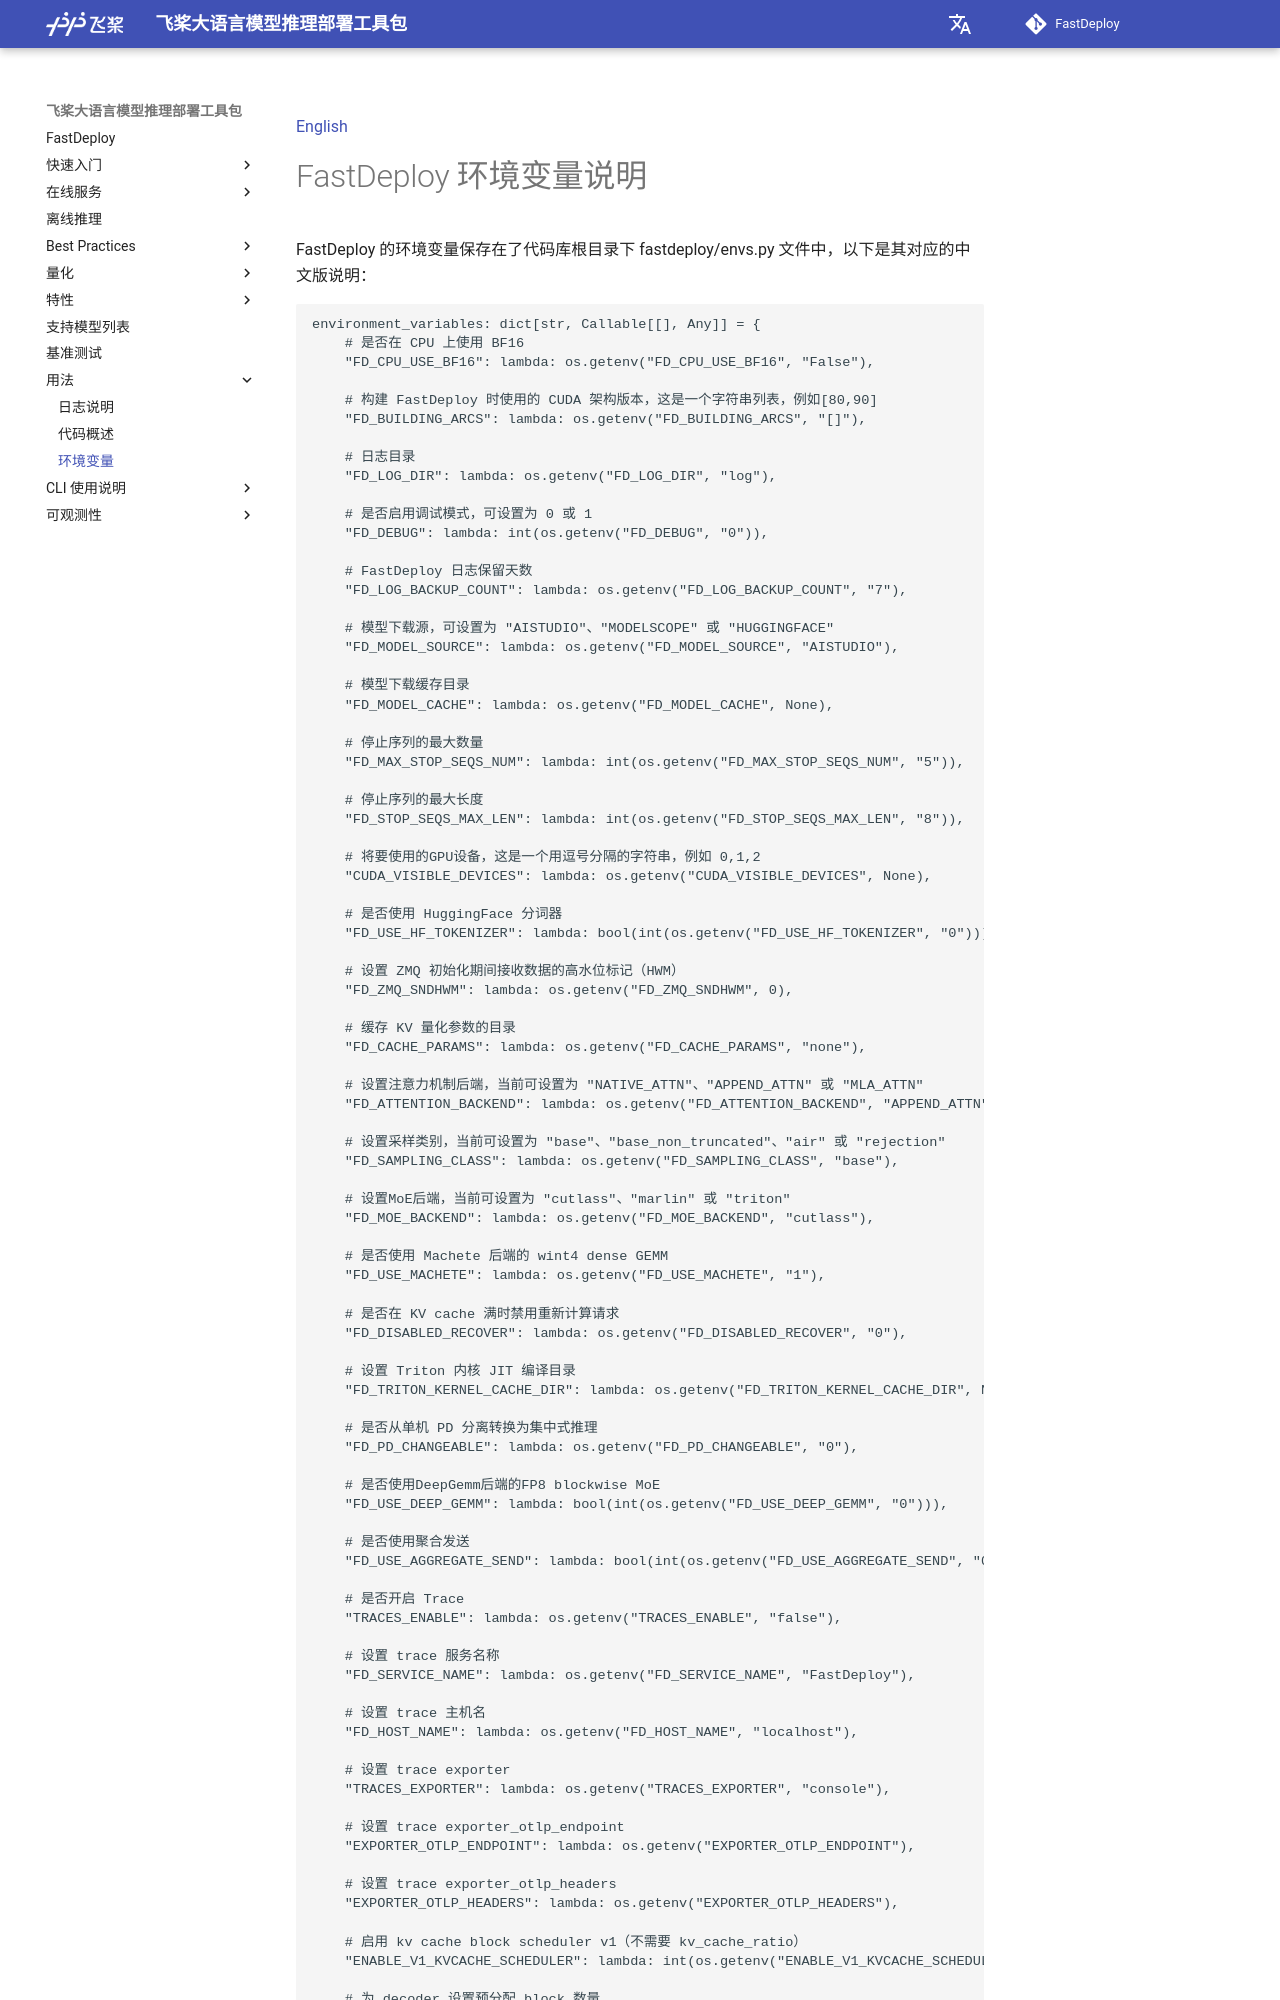

repository: lddfym/FastDeploy · page: zh/usage/environment_variables/index.html · generator: mkdocs

[English](../../usage/environment_variables.md)

# FastDeploy 环境变量说明

FastDeploy 的环境变量保存在了代码库根目录下 fastdeploy/envs.py 文件中，以下是其对应的中文版说明：

```python
environment_variables: dict[str, Callable[[], Any]] = {
    # 是否在 CPU 上使用 BF16
    "FD_CPU_USE_BF16": lambda: os.getenv("FD_CPU_USE_BF16", "False"),

    # 构建 FastDeploy 时使用的 CUDA 架构版本，这是一个字符串列表，例如[80,90]
    "FD_BUILDING_ARCS": lambda: os.getenv("FD_BUILDING_ARCS", "[]"),

    # 日志目录
    "FD_LOG_DIR": lambda: os.getenv("FD_LOG_DIR", "log"),

    # 是否启用调试模式，可设置为 0 或 1
    "FD_DEBUG": lambda: int(os.getenv("FD_DEBUG", "0")),

    # FastDeploy 日志保留天数
    "FD_LOG_BACKUP_COUNT": lambda: os.getenv("FD_LOG_BACKUP_COUNT", "7"),

    # 模型下载源，可设置为 "AISTUDIO"、"MODELSCOPE" 或 "HUGGINGFACE"
    "FD_MODEL_SOURCE": lambda: os.getenv("FD_MODEL_SOURCE", "AISTUDIO"),

    # 模型下载缓存目录
    "FD_MODEL_CACHE": lambda: os.getenv("FD_MODEL_CACHE", None),

    # 停止序列的最大数量
    "FD_MAX_STOP_SEQS_NUM": lambda: int(os.getenv("FD_MAX_STOP_SEQS_NUM", "5")),

    # 停止序列的最大长度
    "FD_STOP_SEQS_MAX_LEN": lambda: int(os.getenv("FD_STOP_SEQS_MAX_LEN", "8")),

    # 将要使用的GPU设备，这是一个用逗号分隔的字符串，例如 0,1,2
    "CUDA_VISIBLE_DEVICES": lambda: os.getenv("CUDA_VISIBLE_DEVICES", None),

    # 是否使用 HuggingFace 分词器
    "FD_USE_HF_TOKENIZER": lambda: bool(int(os.getenv("FD_USE_HF_TOKENIZER", "0"))),

    # 设置 ZMQ 初始化期间接收数据的高水位标记（HWM）
    "FD_ZMQ_SNDHWM": lambda: os.getenv("FD_ZMQ_SNDHWM", 0),

    # 缓存 KV 量化参数的目录
    "FD_CACHE_PARAMS": lambda: os.getenv("FD_CACHE_PARAMS", "none"),

    # 设置注意力机制后端，当前可设置为 "NATIVE_ATTN"、"APPEND_ATTN" 或 "MLA_ATTN"
    "FD_ATTENTION_BACKEND": lambda: os.getenv("FD_ATTENTION_BACKEND", "APPEND_ATTN"),

    # 设置采样类别，当前可设置为 "base"、"base_non_truncated"、"air" 或 "rejection"
    "FD_SAMPLING_CLASS": lambda: os.getenv("FD_SAMPLING_CLASS", "base"),

    # 设置MoE后端，当前可设置为 "cutlass"、"marlin" 或 "triton"
    "FD_MOE_BACKEND": lambda: os.getenv("FD_MOE_BACKEND", "cutlass"),

    # 是否使用 Machete 后端的 wint4 dense GEMM
    "FD_USE_MACHETE": lambda: os.getenv("FD_USE_MACHETE", "1"),

    # 是否在 KV cache 满时禁用重新计算请求
    "FD_DISABLED_RECOVER": lambda: os.getenv("FD_DISABLED_RECOVER", "0"),

    # 设置 Triton 内核 JIT 编译目录
    "FD_TRITON_KERNEL_CACHE_DIR": lambda: os.getenv("FD_TRITON_KERNEL_CACHE_DIR", None),

    # 是否从单机 PD 分离转换为集中式推理
    "FD_PD_CHANGEABLE": lambda: os.getenv("FD_PD_CHANGEABLE", "0"),

    # 是否使用DeepGemm后端的FP8 blockwise MoE
    "FD_USE_DEEP_GEMM": lambda: bool(int(os.getenv("FD_USE_DEEP_GEMM", "0"))),

    # 是否使用聚合发送
    "FD_USE_AGGREGATE_SEND": lambda: bool(int(os.getenv("FD_USE_AGGREGATE_SEND", "0"))),

    # 是否开启 Trace
    "TRACES_ENABLE": lambda: os.getenv("TRACES_ENABLE", "false"),

    # 设置 trace 服务名称
    "FD_SERVICE_NAME": lambda: os.getenv("FD_SERVICE_NAME", "FastDeploy"),

    # 设置 trace 主机名
    "FD_HOST_NAME": lambda: os.getenv("FD_HOST_NAME", "localhost"),

    # 设置 trace exporter
    "TRACES_EXPORTER": lambda: os.getenv("TRACES_EXPORTER", "console"),

    # 设置 trace exporter_otlp_endpoint
    "EXPORTER_OTLP_ENDPOINT": lambda: os.getenv("EXPORTER_OTLP_ENDPOINT"),

    # 设置 trace exporter_otlp_headers
    "EXPORTER_OTLP_HEADERS": lambda: os.getenv("EXPORTER_OTLP_HEADERS"),

    # 启用 kv cache block scheduler v1（不需要 kv_cache_ratio）
    "ENABLE_V1_KVCACHE_SCHEDULER": lambda: int(os.getenv("ENABLE_V1_KVCACHE_SCHEDULER", "1")),

    # 为 decoder 设置预分配 block 数量
    "FD_ENC_DEC_BLOCK_NUM": lambda: int(os.getenv("FD_ENC_DEC_BLOCK_NUM", "2")),

    # 启用单次执行步骤的最大 prefill
    "FD_ENABLE_MAX_PREFILL": lambda: int(os.getenv("FD_ENABLE_MAX_PREFILL", "0")),

    # 是否使用 PLUGINS
    "FD_PLUGINS": lambda: None if "FD_PLUGINS" not in os.environ else os.environ["FD_PLUGINS"].split(","),

    # 设置 trace 属性 job_id
    "FD_JOB_ID": lambda: os.getenv("FD_JOB_ID"),

    # 支持的最大连接数
    "FD_SUPPORT_MAX_CONNECTIONS": lambda: int(os.getenv("FD_SUPPORT_MAX_CONNECTIONS", "1024")),
